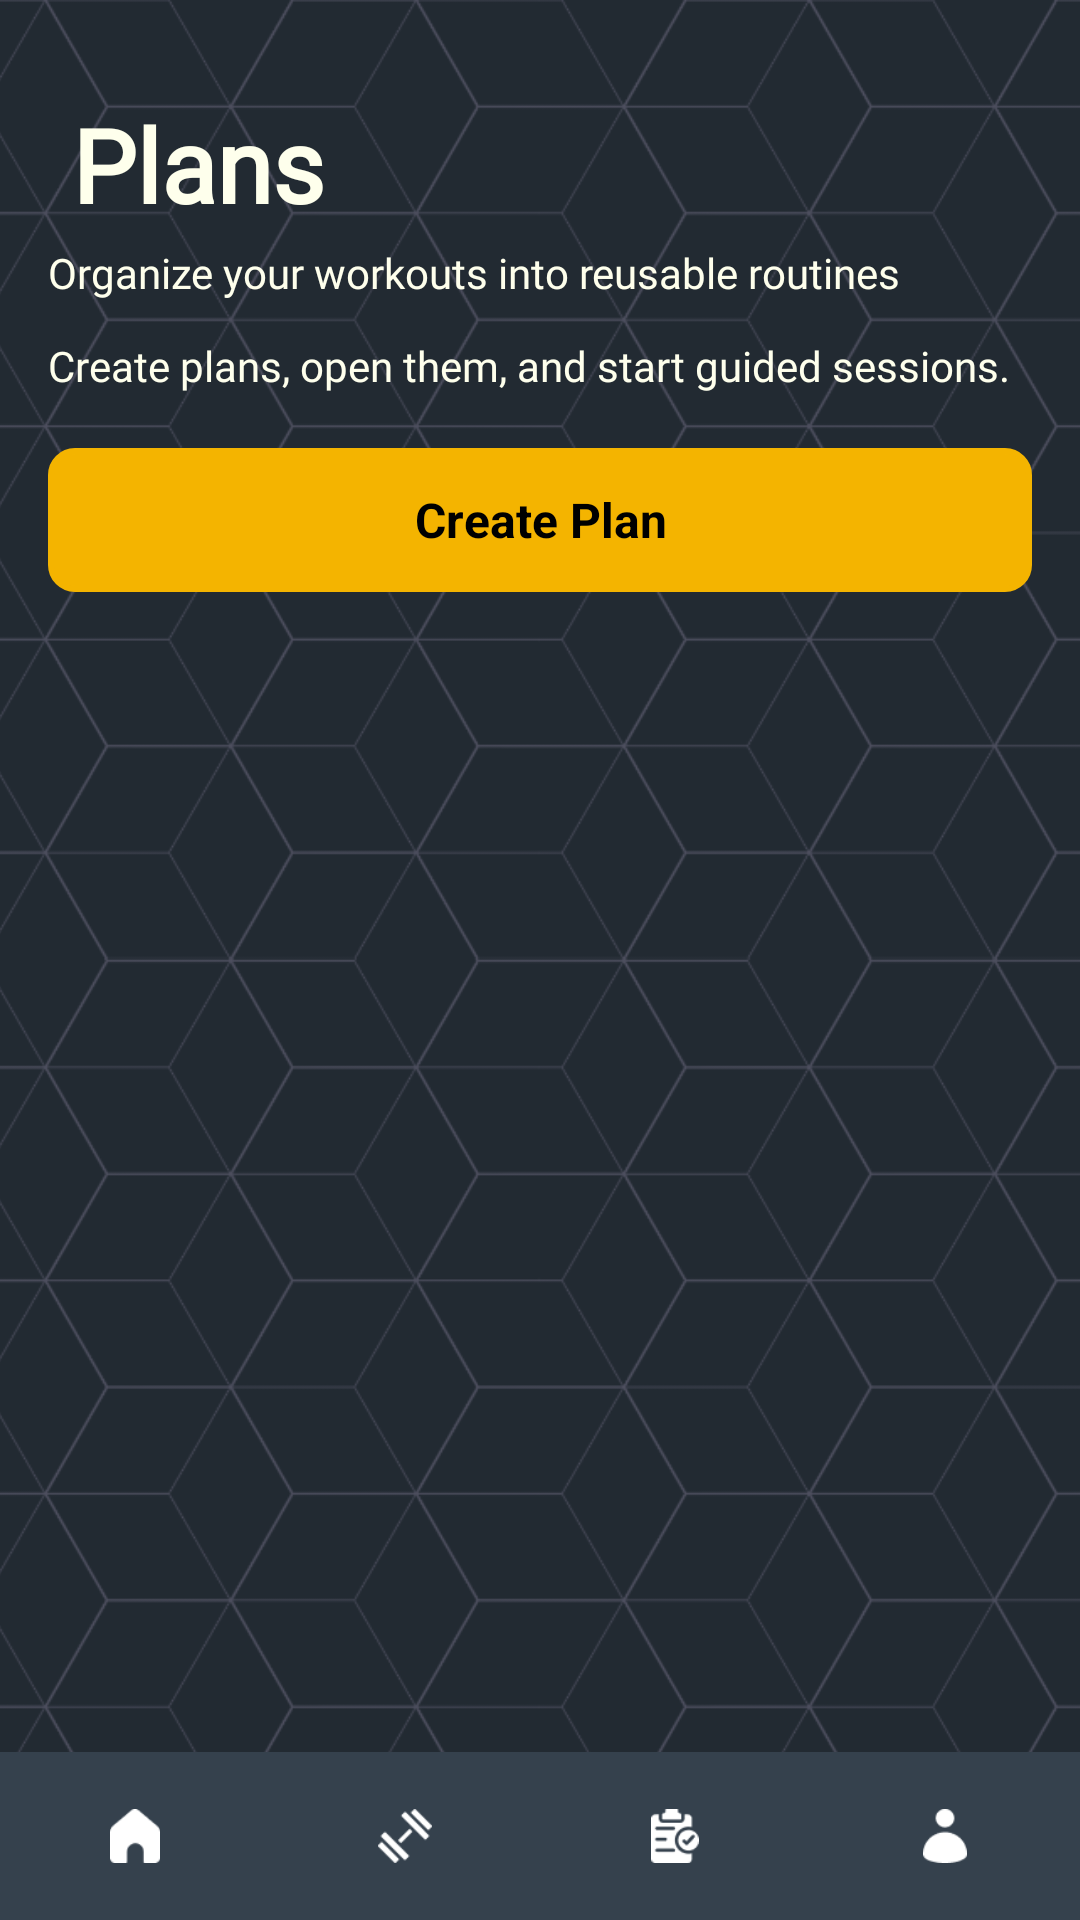

Produce the Android XML layout that renders to this screen, including the resource entries it uses.
<!-- AndroidManifest.xml: application theme Theme.FlexPath -->
<!-- res/layout/activity_plans.xml -->
<?xml version="1.0" encoding="utf-8"?>
<RelativeLayout xmlns:android="http://schemas.android.com/apk/res/android"
    android:id="@+id/plansRoot"
    android:layout_width="match_parent"
    android:layout_height="match_parent"
    android:background="@color/blue_bg">

    <ImageView
        android:id="@+id/imageviewBackground"
        android:layout_width="match_parent"
        android:layout_height="match_parent"
        android:src="@drawable/bg_dark_geometric"
        android:scaleType="centerCrop"
        android:alpha="0.28"
        android:contentDescription="@string/background_desc" />

    <ScrollView
        android:id="@+id/scrollContent"
        android:layout_width="match_parent"
        android:layout_height="match_parent"
        android:layout_above="@+id/layoutBottomNav"
        android:fillViewport="true"
        android:paddingTop="24dp"
        android:paddingBottom="24dp">

        <LinearLayout
            android:id="@+id/contentContainer"
            android:layout_width="match_parent"
            android:layout_height="wrap_content"
            android:orientation="vertical"
            android:paddingStart="16dp"
            android:paddingEnd="16dp">

            <TextView
                android:id="@+id/textviewPlansHeading"
                android:layout_width="match_parent"
                android:layout_height="wrap_content"
                android:text="Plans"
                android:textColor="@color/white"
                android:textSize="34sp"
                android:textStyle="bold"
                android:fontFamily="@font/allerta_stencil"
                android:layout_marginStart="8dp"
                android:layout_marginTop="8dp" />

            <TextView
                android:id="@+id/textviewPlansSubheading"
                android:layout_width="match_parent"
                android:layout_height="wrap_content"
                android:text="Organize your workouts into reusable routines"
                android:textColor="@color/white"
                android:textSize="14sp"
                android:layout_marginTop="4dp"
                android:layout_marginBottom="12dp"
                android:fontFamily="@font/allerta_stencil" />

            <TextView
                android:id="@+id/textviewPlansSummary"
                android:layout_width="match_parent"
                android:layout_height="wrap_content"
                android:text="Create plans, open them, and start guided sessions."
                android:textColor="@color/white"
                android:textSize="14sp"
                android:layout_marginBottom="18dp"
                android:fontFamily="@font/allerta_stencil" />

            <TextView
                android:id="@+id/buttonCreatePlan"
                android:layout_width="match_parent"
                android:layout_height="48dp"
                android:background="@drawable/card_yellow"
                android:gravity="center"
                android:text="Create Plan"
                android:textColor="@color/black"
                android:textStyle="bold"
                android:textSize="16sp"
                android:padding="12dp"
                android:layout_marginBottom="16dp"
                android:clickable="true"
                android:focusable="true" />

            <androidx.recyclerview.widget.RecyclerView
                android:id="@+id/recyclerPlans"
                android:layout_width="match_parent"
                android:layout_height="wrap_content"
                android:clipToPadding="false"
                android:paddingBottom="80dp" />

            <LinearLayout
                android:id="@+id/layoutEmptyState"
                android:layout_width="match_parent"
                android:layout_height="wrap_content"
                android:orientation="vertical"
                android:visibility="gone"
                android:padding="24dp"
                android:layout_marginTop="16dp"
                android:background="@drawable/card_light_grey">

                <TextView
                    android:id="@+id/textEmptyTitle"
                    android:layout_width="match_parent"
                    android:layout_height="wrap_content"
                    android:text="No plans yet"
                    android:textColor="@color/white"
                    android:textSize="18sp"
                    android:textStyle="bold"
                    android:layout_marginBottom="8dp"
                    android:fontFamily="@font/allerta_stencil" />

                <TextView
                    android:id="@+id/textEmptyBody"
                    android:layout_width="match_parent"
                    android:layout_height="wrap_content"
                    android:text="Create your first plan and add workouts to make a routine."
                    android:textColor="@color/white"
                    android:textSize="14sp"
                    android:fontFamily="@font/allerta_stencil" />
            </LinearLayout>

            <View
                android:layout_width="match_parent"
                android:layout_height="16dp" />
        </LinearLayout>
    </ScrollView>

    <ProgressBar
        android:id="@+id/progressBarLoading"
        style="?android:attr/progressBarStyleLarge"
        android:layout_width="64dp"
        android:layout_height="64dp"
        android:layout_centerInParent="true"
        android:indeterminate="true"
        android:visibility="gone"
        android:contentDescription="@string/loading" />

    <LinearLayout
        android:id="@+id/layoutBottomNav"
        android:layout_width="match_parent"
        android:layout_height="56dp"
        android:orientation="horizontal"
        android:layout_alignParentBottom="true"
        android:background="@color/dark_blue"
        android:paddingTop="8dp"
        android:paddingBottom="8dp">

        <ImageView
            android:id="@+id/iconHome"
            android:layout_width="0dp"
            android:layout_height="wrap_content"
            android:layout_weight="1"
            android:src="@drawable/ic_home"
            android:contentDescription="@string/home_desc"
            android:scaleY=".75"
            android:scaleX=".75"
            android:layout_gravity="center"
            android:padding="8dp"
            android:clickable="true"
            android:focusable="true" />

        <ImageView
            android:id="@+id/iconWorkouts"
            android:layout_width="0dp"
            android:layout_height="wrap_content"
            android:layout_weight="1"
            android:src="@drawable/ic_dumbbell"
            android:contentDescription="@string/workouts_desc"
            android:scaleY=".75"
            android:scaleX=".75"
            android:layout_gravity="center"
            android:padding="8dp"
            android:clickable="true"
            android:focusable="true" />

        <ImageView
            android:id="@+id/iconPlans"
            android:layout_width="0dp"
            android:layout_height="wrap_content"
            android:layout_weight="1"
            android:src="@drawable/ic_clipboard"
            android:contentDescription="@string/plans_desc"
            android:scaleY=".75"
            android:scaleX=".75"
            android:layout_gravity="center"
            android:padding="8dp"
            android:clickable="true"
            android:focusable="true" />

        <ImageView
            android:id="@+id/iconProfile"
            android:layout_width="0dp"
            android:layout_height="wrap_content"
            android:layout_weight="1"
            android:src="@drawable/ic_user"
            android:contentDescription="@string/profile_desc"
            android:scaleY=".75"
            android:scaleX=".75"
            android:layout_gravity="center"
            android:padding="8dp"
            android:clickable="true"
            android:focusable="true" />
    </LinearLayout>
</RelativeLayout>
<!-- resources referenced by this layout -->
<resources>
  <color name="black">#000000</color>
  <color name="blue_bg">#222A32</color>
  <color name="dark_blue">#35414D</color>
  <color name="white">#FEFFEC</color>
  <!-- drawable bg_dark_geometric: png bitmap (drawable, 295309 bytes) -->
  <!-- drawable card_yellow (drawable) -->
  <?xml version="1.0" encoding="utf-8"?>
  <shape xmlns:android="http://schemas.android.com/apk/res/android"
      android:shape="rectangle">
  
      <solid android:color="@color/yellow"/>
      <corners android:radius="8dp"/>
      <stroke android:width="2dp" android:color="@color/yellow"/>
      <padding
          android:left="12dp"
          android:top="8dp"
          android:right="12dp"
          android:bottom="8dp"/>
  </shape>
  <!-- drawable ic_clipboard: png bitmap (drawable, 831 bytes) -->
  <!-- drawable ic_dumbbell: png bitmap (drawable, 433 bytes) -->
  <!-- drawable ic_home: png bitmap (drawable, 490 bytes) -->
  <!-- drawable ic_user: png bitmap (drawable, 586 bytes) -->
  <string name="background_desc">Geometric background</string>
  <string name="home_desc">Home</string>
  <string name="loading">Loading</string>
  <string name="plans_desc">Plans</string>
  <string name="profile_desc">Profile</string>
  <string name="workouts_desc">Workouts</string>
  <style name="Theme.FlexPath" parent="Base.Theme.FlexPath" />
  <color name="yellow">#F4B400</color>
  <style name="Base.Theme.FlexPath" parent="Theme.Material3.DayNight.NoActionBar">
          
          
      </style>
</resources>
